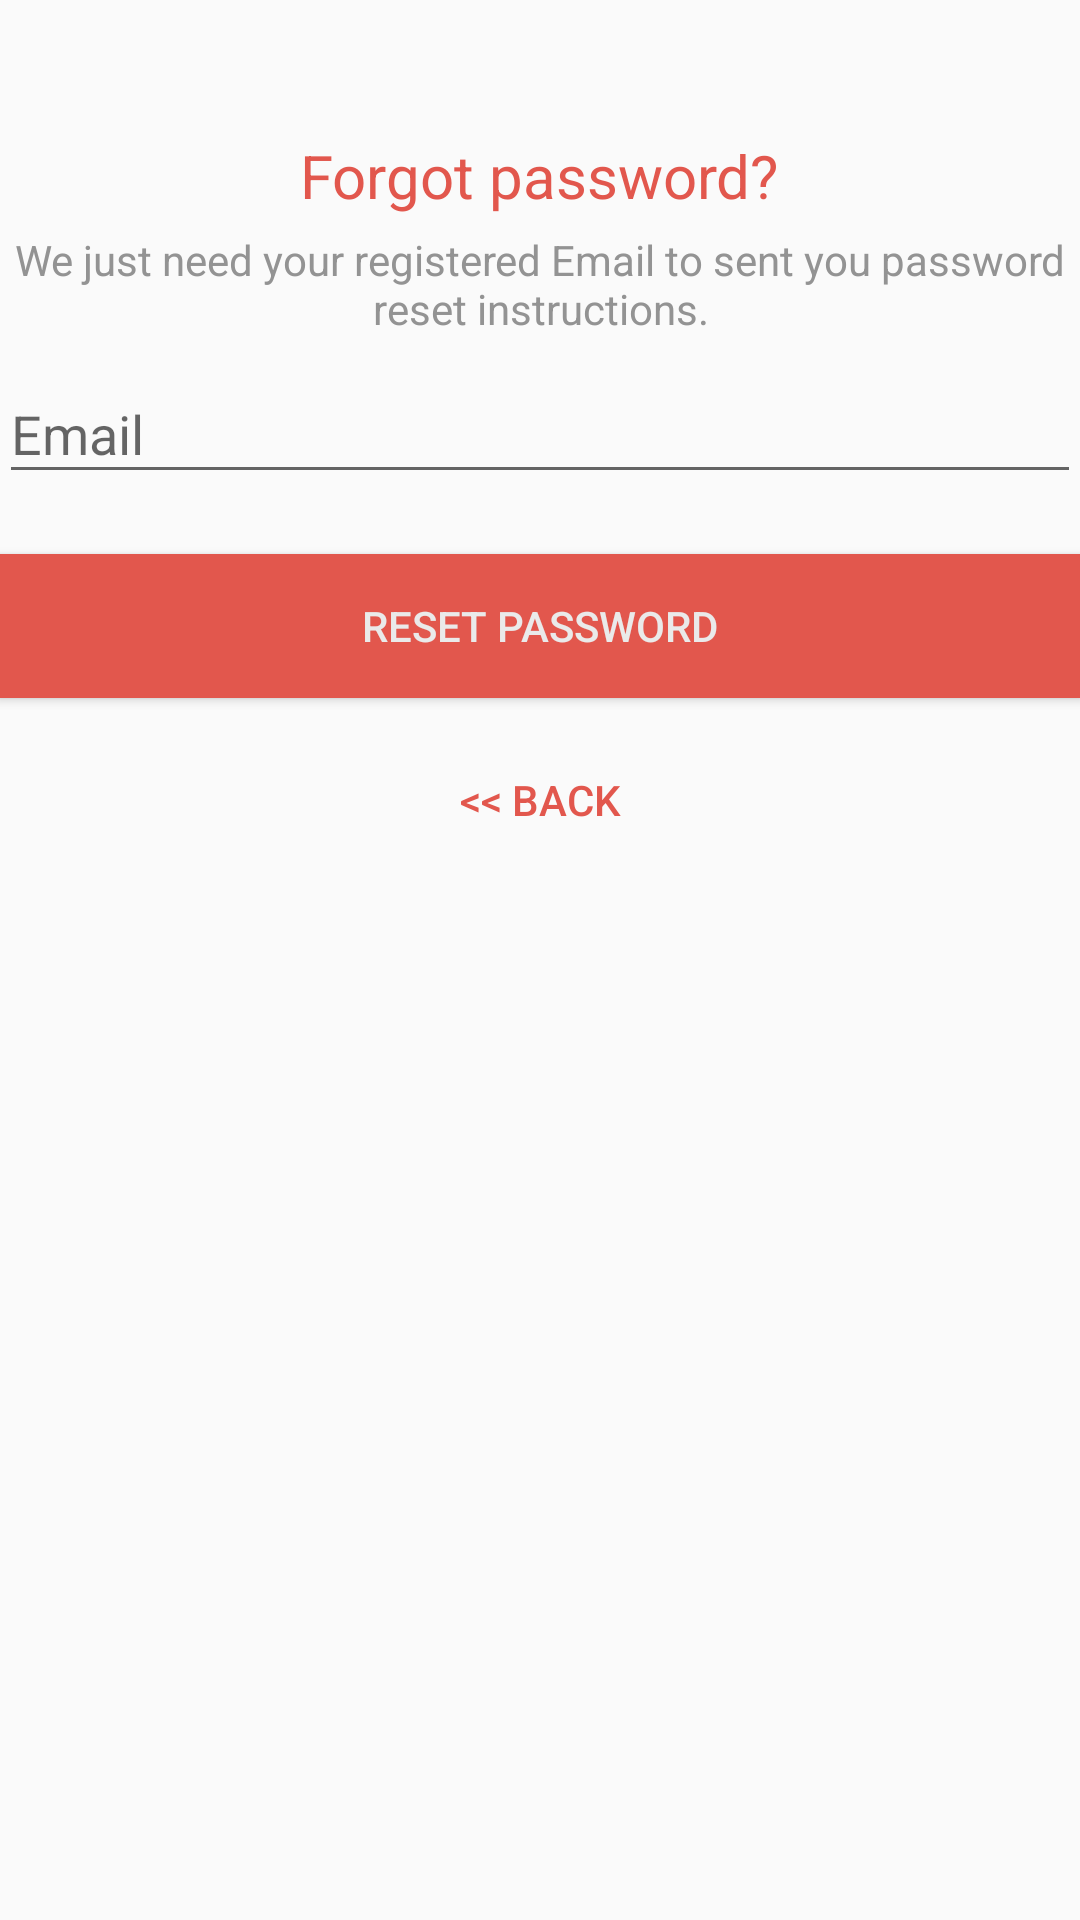

Reconstruct the res/layout file that produces this screen, plus the resources it refers to.
<!-- AndroidManifest.xml: application theme NoActionTheme -->
<!-- res/layout/activity_reset_password.xml -->
<?xml version="1.0" encoding="utf-8"?>
<android.support.design.widget.CoordinatorLayout xmlns:android="http://schemas.android.com/apk/res/android"
    xmlns:app="http://schemas.android.com/apk/res-auto"
    xmlns:tools="http://schemas.android.com/tools"
    android:layout_width="match_parent"
    android:layout_height="match_parent"
    android:layout_gravity="center"
    android:background="@color/defaultBackground"
    android:fitsSystemWindows="true"
    tools:context="project.csc895.sfsu.waitlesshost.ui.LoginActivity">

    <LinearLayout
        android:layout_width="fill_parent"
        android:layout_height="wrap_content"
        android:layout_marginTop="0dp"
        android:focusableInTouchMode="true"
        android:gravity="center"
        android:orientation="vertical"
        android:padding="@dimen/activity_horizontal_margin">


        <ImageView
            android:layout_width="@dimen/logo_w_h"
            android:layout_height="@dimen/logo_w_h"
            android:layout_gravity="center_horizontal"
            android:layout_marginTop="30dp"
            android:layout_marginBottom="10dp"
            app:srcCompat="@drawable/reset"  />

        <TextView
            android:layout_width="wrap_content"
            android:layout_height="wrap_content"
            android:layout_gravity="center_horizontal"
            android:padding="5dp"
            android:text="@string/forgot_password_lbl"
            android:textColor="@color/colorPrimary"
            android:textSize="20dp" />

        <TextView
            android:layout_width="wrap_content"
            android:layout_height="wrap_content"
            android:layout_marginBottom="0dp"
            android:gravity="center_horizontal"
            android:padding="@dimen/activity_horizontal_margin"
            android:text="@string/forgot_password_msg"
            android:textColor="@color/midGrey"
            android:textSize="14dp" />

        <android.support.design.widget.TextInputLayout
            android:layout_width="match_parent"
            android:layout_height="wrap_content">

            <EditText
                android:id="@+id/email"
                android:layout_width="match_parent"
                android:layout_height="wrap_content"
                android:layout_marginBottom="10dp"
                android:layout_marginTop="10dp"
                android:hint="@string/hint_email"
                android:inputType="textEmailAddress"
                android:textColor="@color/darkGrey"
                android:textColorHint="@color/darkGrey" />
        </android.support.design.widget.TextInputLayout>

        

        <Button
            android:id="@+id/btn_reset_password"
            android:layout_width="fill_parent"
            android:layout_height="wrap_content"
            android:layout_marginTop="10dp"
            android:background="@color/colorAccent"
            android:text="@string/reset_password"
            android:textColor="@color/lightGrey" />

        <Button
            android:id="@+id/btn_back"
            android:layout_width="wrap_content"
            android:layout_height="wrap_content"
            android:layout_marginTop="10dp"
            android:background="@null"
            android:text="@string/btn_back"
            android:textColor="@color/colorAccent" />

    </LinearLayout>

    <ProgressBar
        android:id="@+id/progressBar"
        android:layout_width="30dp"
        android:layout_height="30dp"
        android:layout_gravity="center|bottom"
        android:layout_marginBottom="20dp"
        android:visibility="gone" />
</android.support.design.widget.CoordinatorLayout>
<!-- resources referenced by this layout -->
<resources>
  <color name="colorAccent">#E2574D</color>
  <color name="colorPrimary">#E2574D</color>
  <color name="darkGrey">#767676</color>
  <color name="defaultBackground">#fafafa</color>
  <color name="lightGrey">#eaeaea</color>
  <color name="midGrey">#939393</color>
  <!-- drawable reset: png bitmap (drawable, 1003432 bytes) -->
  <string name="btn_back">&lt;&lt; Back</string>
  <string name="forgot_password_lbl">Forgot password?</string>
  <string name="forgot_password_msg">We just need your registered Email to sent you password reset instructions.</string>
  <string name="hint_email">Email</string>
  <string name="reset_password">Reset Password</string>
  <style name="NoActionTheme" parent="Theme.AppCompat.Light.NoActionBar">
          
          <item name="colorPrimary">@color/colorPrimary</item>
          <item name="colorPrimaryDark">@color/colorPrimaryDark</item>
          <item name="colorAccent">@color/colorAccent</item>
      </style>
  <color name="colorPrimaryDark">#000000</color>
</resources>
